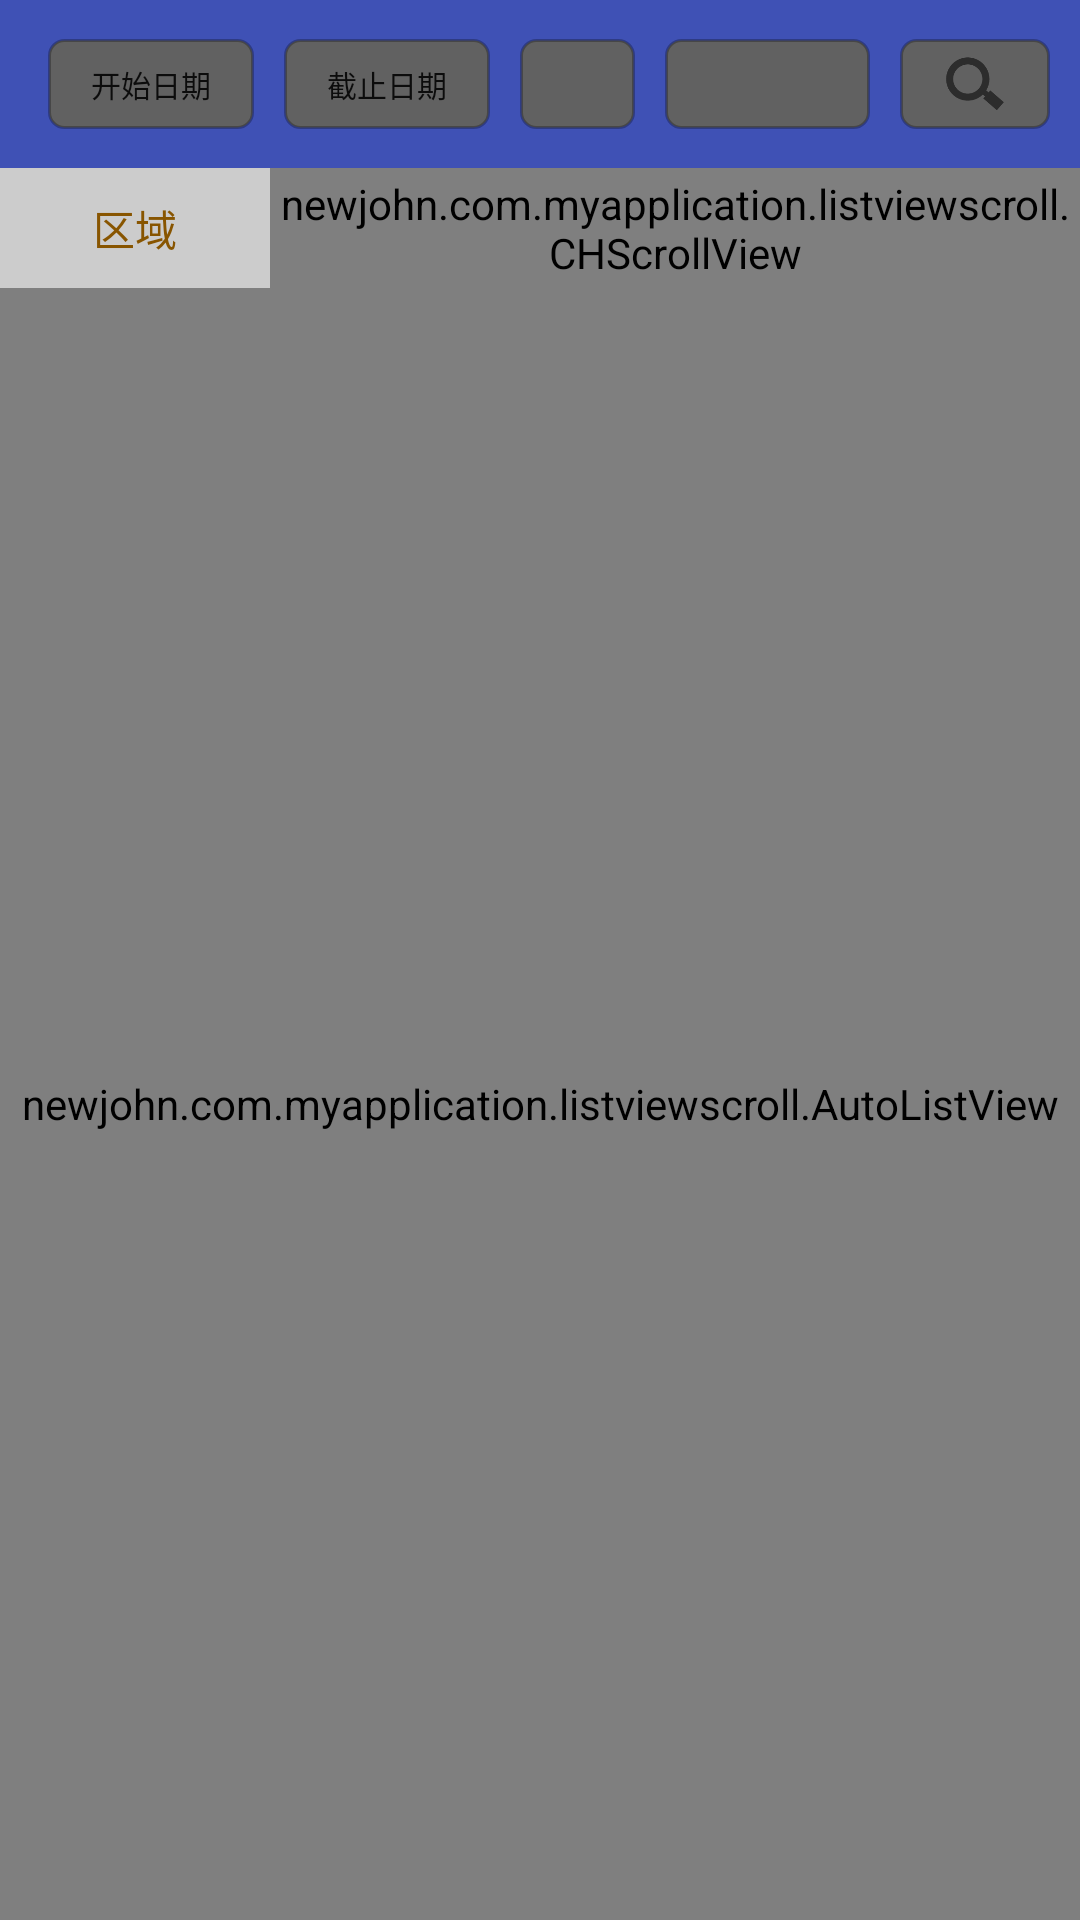

Layout XML and referenced resources for this Android screen:
<!-- AndroidManifest.xml: application theme AppTheme -->
<!-- res/layout/activity_history.xml -->
<?xml version="1.0" encoding="utf-8"?>
<FrameLayout xmlns:android="http://schemas.android.com/apk/res/android"
    xmlns:app="http://schemas.android.com/apk/res-auto"
    xmlns:tools="http://schemas.android.com/tools"
    android:layout_width="match_parent"
    android:layout_height="match_parent"
    tools:context="newjohn.com.myapplication.activity.HistoryActivity"

    >
    <LinearLayout
        android:layout_width="match_parent"
        android:layout_height="match_parent"
        android:orientation="vertical">
    <android.support.v7.widget.Toolbar
        android:layout_width="match_parent"
        android:layout_height="wrap_content"
        android:id="@+id/toolbar_h"
        app:title=" "

        android:background="@color/colorPrimary">
        <LinearLayout
            android:layout_width="wrap_content"
            android:layout_height="40dp"
            android:layout_marginLeft="10dp"
            android:layout_marginRight="10dp"
            android:gravity="center_vertical"
            android:layout_marginBottom="3dp">

            <Button
                android:id="@+id/start"
                android:layout_width="120dp"
                android:layout_height="30dp"
                android:layout_marginRight="10dp"
                android:layout_weight="1"
                android:background="@drawable/btn_bg_1"
                android:text="开始日期"
                android:textSize="10dp"/>
            <Button
                android:id="@+id/start1"
                android:layout_width="120dp"
                android:layout_height="30dp"
                android:layout_marginRight="10dp"
                android:layout_weight="1"
                android:background="@drawable/btn_bg_1"
                android:text="截止日期"
                android:textSize="10dp"/>



            <Spinner
                android:layout_width="90dp"
                android:layout_height="30dp"
                android:layout_weight="1"
                android:background="@drawable/btn_bg_1"
                android:layout_marginRight="10dp"

                android:id="@+id/spinner1"
                android:textSize="10dp"/>


            <Spinner
                android:layout_width="120dp"
                android:layout_height="30dp"
                android:layout_weight="1"
                android:background="@drawable/btn_bg_1"
                android:layout_marginRight="10dp"

                android:id="@+id/spinner"
                android:textSize="10dp"/>
            <LinearLayout
                android:layout_width="50dp"
                android:layout_height="30dp"
                android:background="@drawable/btn_bg_1"

                android:gravity="center">
                <ImageView
                    android:background="@drawable/button_background"
                    android:layout_width="20dp"
                    android:layout_height="20dp"
                    android:id="@+id/search"
                    />
            </LinearLayout>



        </LinearLayout>
    </android.support.v7.widget.Toolbar>



    <LinearLayout
        android:layout_width="fill_parent"
        android:layout_height="wrap_content"
        android:background="#ccc"
        android:minHeight="40dip"
        android:orientation="horizontal" >

        <TextView
            android:id="@+id/textView3"
            android:layout_width="fill_parent"
            android:layout_height="fill_parent"
            android:layout_weight="3"
            android:gravity="center"
            android:text="区域"
            android:textColor="#850" />

        <newjohn.com.myapplication.listviewscroll.CHScrollView
            android:id="@+id/item_scroll_title"
            android:layout_width="fill_parent"
            android:layout_height="fill_parent"
            android:layout_weight="1"
            android:scrollbars="none" >

            <LinearLayout
                android:layout_width="fill_parent"
                android:layout_height="fill_parent"
                android:orientation="horizontal" >

                <TextView
                    android:id="@+id/textView2"
                    android:layout_width="100dip"
                    android:layout_height="fill_parent"
                    android:gravity="center"
                    android:text="设备编号"
                    android:textColor="#850" />

                <TextView
                    android:layout_width="100dip"
                    android:layout_height="fill_parent"
                    android:gravity="center"
                    android:text="压力上限值(KPA)"
                    android:textColor="#850" />

                <TextView
                    android:layout_width="100dip"
                    android:layout_height="fill_parent"
                    android:gravity="center"
                    android:text="压力下限值(KPA)"
                    android:textColor="#850" />

                <TextView
                    android:layout_width="100dip"
                    android:layout_height="fill_parent"
                    android:gravity="center"
                    android:text="当前值(KPA)"
                    android:textColor="#850" />

                <TextView
                    android:layout_width="100dip"
                    android:layout_height="fill_parent"
                    android:gravity="center"
                    android:text="更新日期"
                    android:textColor="#850" />


            </LinearLayout>
        </newjohn.com.myapplication.listviewscroll.CHScrollView>

    </LinearLayout>

    <newjohn.com.myapplication.listviewscroll.AutoListView
        android:id="@+id/scroll_list"
        android:layout_width="match_parent"
        android:layout_height="fill_parent"
        android:cacheColorHint="@android:color/transparent" />

</LinearLayout>


    <LinearLayout

        android:layout_width="wrap_content"
        android:layout_height="50dp"
        android:gravity="center"
        android:background="@drawable/btn_bg_1"
        android:id="@+id/hwait"
        android:layout_gravity="center"
        android:visibility="gone"
        >
        <ProgressBar
            android:layout_marginLeft="20dp"
            android:layout_width="wrap_content"
            android:layout_height="30dp" />
        <TextView
            android:layout_width="wrap_content"
            android:layout_height="20dp"
            android:gravity="center"
            android:text="加载中..."
            android:layout_marginLeft="20dp"
            android:layout_marginRight="20dp"
            android:textSize="15sp"/>
    </LinearLayout>
</FrameLayout>
<!-- resources referenced by this layout -->
<resources>
  <color name="colorPrimary">#3F51B5</color>
  <!-- drawable btn_bg_1 (drawable) -->
  <?xml version="1.0" encoding="utf-8"?>
  <shape xmlns:android="http://schemas.android.com/apk/res/android">
      
      <corners android:radius="5dp" />
      
      <solid android:color="#616161" />
  
      
      <stroke
          android:width="1dp"
          android:color="#45000000" />
  </shape>
  <!-- drawable button_background (drawable) -->
  <?xml version="1.0" encoding="utf-8"?>
  <selector xmlns:android="http://schemas.android.com/apk/res/android">
  
          <item android:drawable="@drawable/search1" android:state_pressed="true"/>
  
          <item android:drawable="@drawable/search1" android:state_focused="true"/>
  
          <item android:drawable="@drawable/search0"/>
  
  
  </selector>
  <style name="AppTheme" parent="Theme.AppCompat.Light.NoActionBar">
          
          <item name="colorPrimary">@color/colorPrimary</item>
          <item name="colorPrimaryDark">@color/colorPrimaryDark</item>
          <item name="colorAccent">@color/colorAccent</item>
      </style>
  <!-- drawable search1: png bitmap (drawable, 3037 bytes) -->
  <!-- drawable search0: png bitmap (drawable, 2918 bytes) -->
  <color name="colorPrimaryDark">#303F9F</color>
  <color name="colorAccent">#FF4081</color>
</resources>
